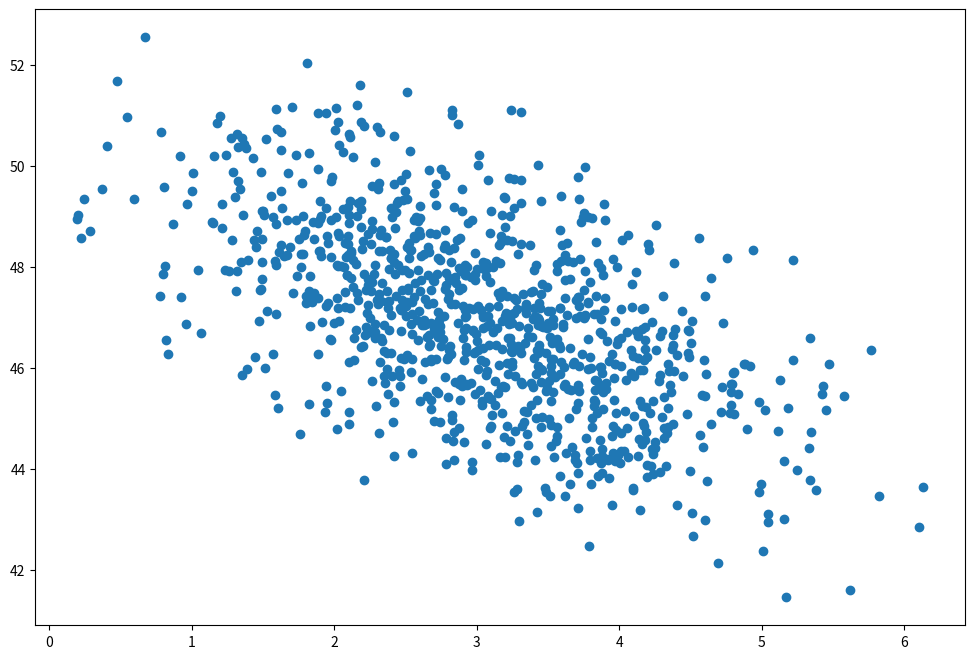

Write Python code to recreate this figure.
def say_hello(name):
    print(f"Hello, {name}!")



import numpy as np
import matplotlib.pyplot as plt

page_load_time = np.random.normal(3.0, 1.0, 1000)
purchase_amount = np.random.normal(50.0, 1.5, 1000) - page_load_time

plt.figure(figsize=(12, 8))
plt.scatter(page_load_time, purchase_amount)
plt.show()